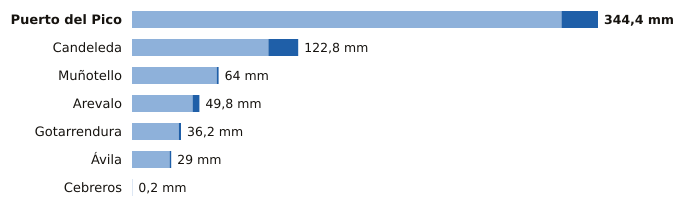

The file beside this chart, header and first rows:
estacion, provincia, indicativo, mm_6_dias_anteriores, mm_hoy, mm_7_dias, horas_de_hoy
Puerto del Pico, Ávila, 3319D, 317.4, 27.0, 344.4, 11
Candeleda, Ávila, 3422D, 100.8, 22.0, 122.8, 11
Muñotello, Ávila, 2430Y, 62.6, 1.4, 64.0, 10
Arevalo, Ávila, 2456B, 44.8, 5.0, 49.8, 11
Gotarrendura, Ávila, 2453E, 34.6, 1.6, 36.2, 11
Ávila, Ávila, 2444, 27.8, 1.2, 29.0, 12
Cebreros, Ávila, 3337U, 0.2, 0.0, 0.2, 12
